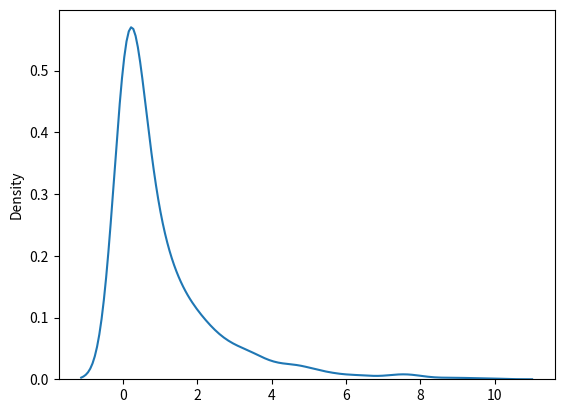

This chart was generated by the following Python code:
from numpy import  random
from matplotlib import pyplot
import seaborn as sns
sns.kdeplot(random.chisquare(df=1,size=1000))
pyplot.show()